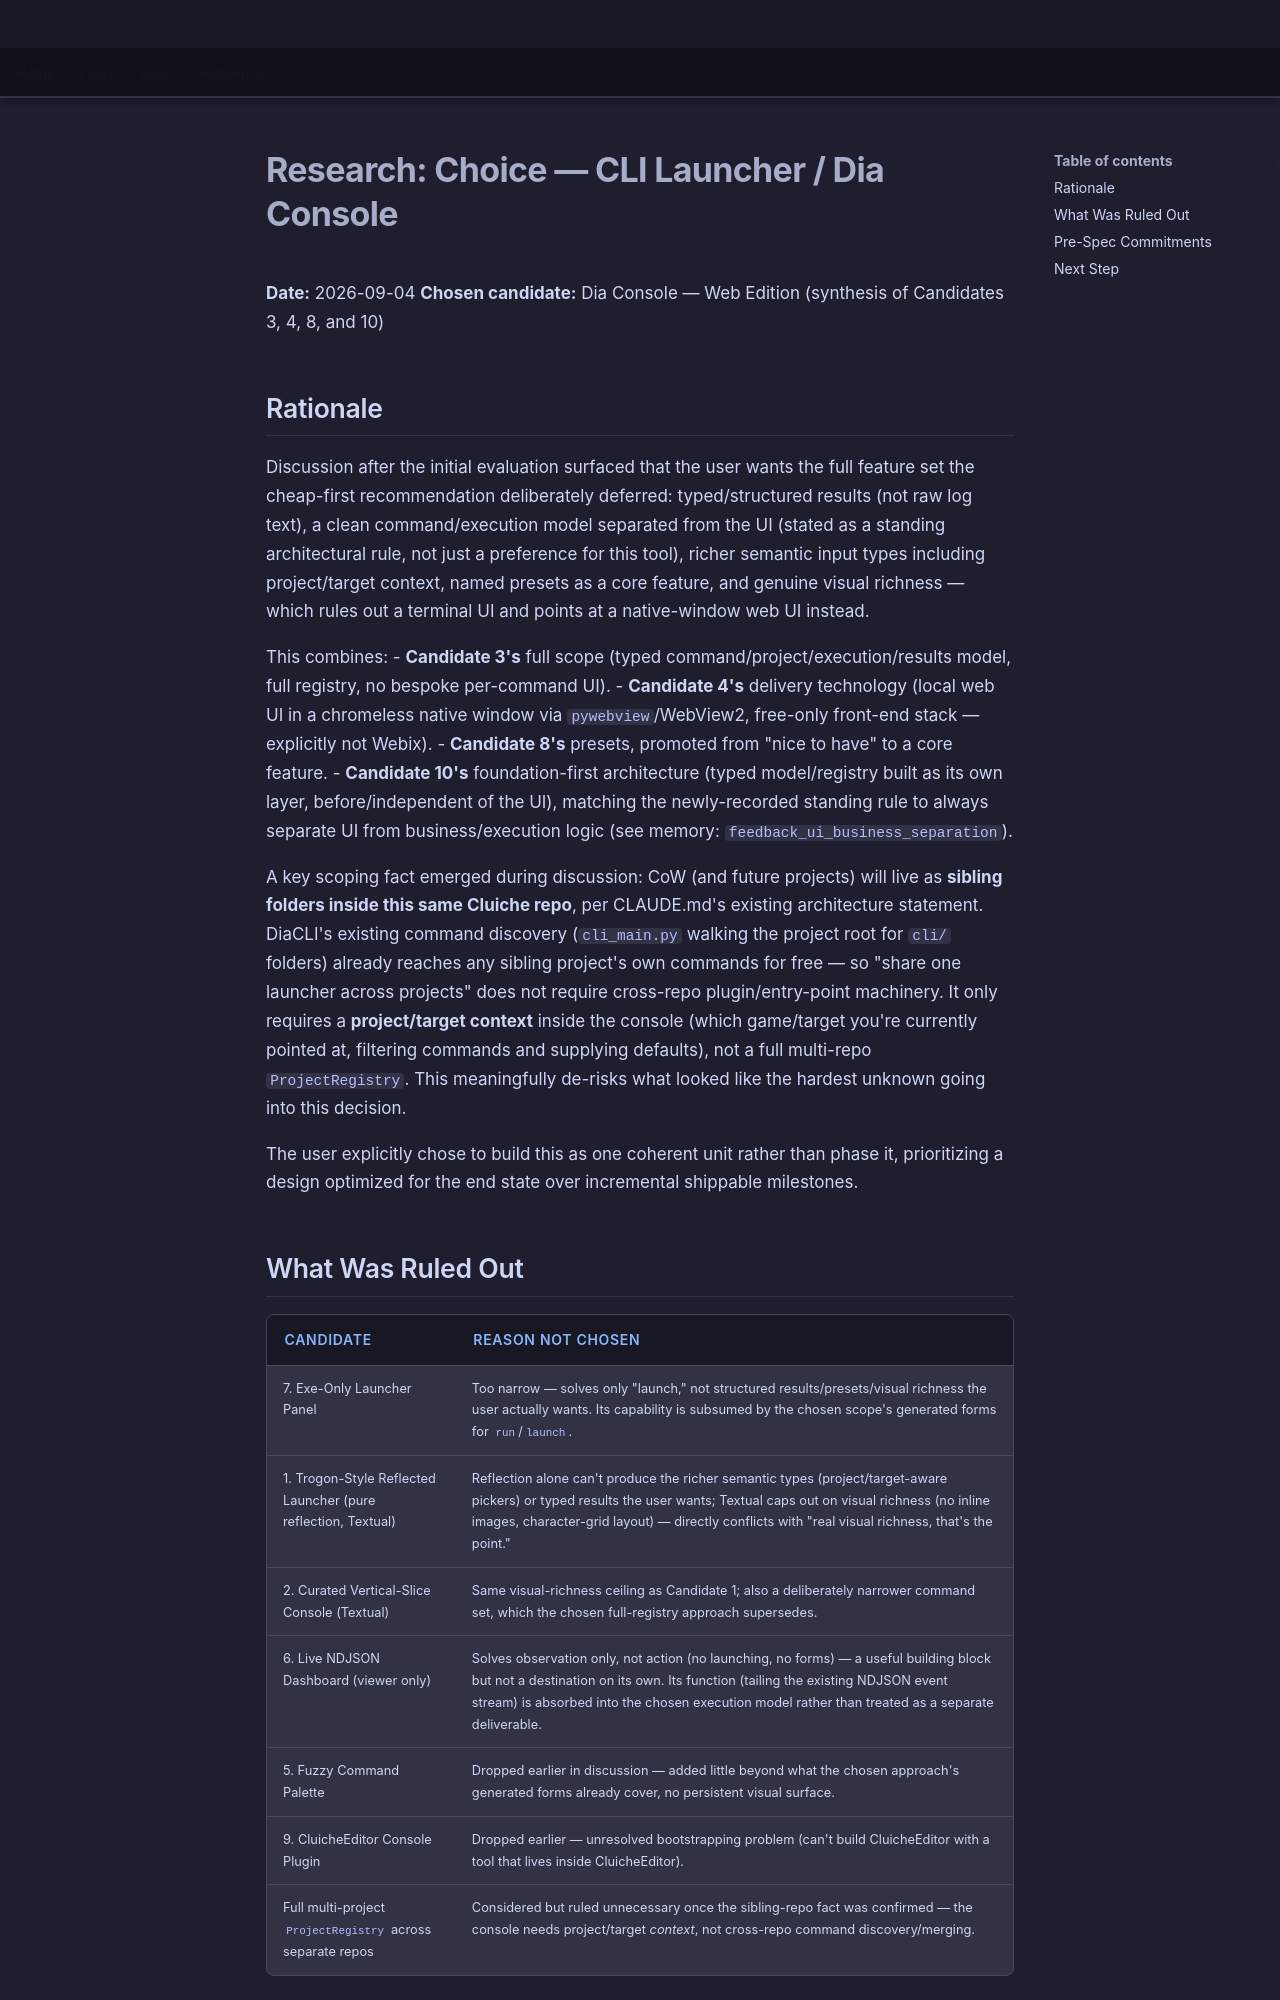

repository: LenihanConor/Cluiche · page: research/cli_launcher/choose/index.html · generator: mkdocs

# Research: Choice — CLI Launcher / Dia Console

**Date:** 2026-09-04
**Chosen candidate:** Dia Console — Web Edition (synthesis of Candidates 3, 4, 8, and 10)

## Rationale

Discussion after the initial evaluation surfaced that the user wants the full feature set the cheap-first recommendation deliberately deferred: typed/structured results (not raw log text), a clean command/execution model separated from the UI (stated as a standing architectural rule, not just a preference for this tool), richer semantic input types including project/target context, named presets as a core feature, and genuine visual richness — which rules out a terminal UI and points at a native-window web UI instead.

This combines:
- **Candidate 3's** full scope (typed command/project/execution/results model, full registry, no bespoke per-command UI).
- **Candidate 4's** delivery technology (local web UI in a chromeless native window via `pywebview`/WebView2, free-only front-end stack — explicitly not Webix).
- **Candidate 8's** presets, promoted from "nice to have" to a core feature.
- **Candidate 10's** foundation-first architecture (typed model/registry built as its own layer, before/independent of the UI), matching the newly-recorded standing rule to always separate UI from business/execution logic (see memory: `feedback_ui_business_separation`).

A key scoping fact emerged during discussion: CoW (and future projects) will live as **sibling folders inside this same Cluiche repo**, per CLAUDE.md's existing architecture statement. DiaCLI's existing command discovery (`cli_main.py` walking the project root for `cli/` folders) already reaches any sibling project's own commands for free — so "share one launcher across projects" does not require cross-repo plugin/entry-point machinery. It only requires a **project/target context** inside the console (which game/target you're currently pointed at, filtering commands and supplying defaults), not a full multi-repo `ProjectRegistry`. This meaningfully de-risks what looked like the hardest unknown going into this decision.

The user explicitly chose to build this as one coherent unit rather than phase it, prioritizing a design optimized for the end state over incremental shippable milestones.
